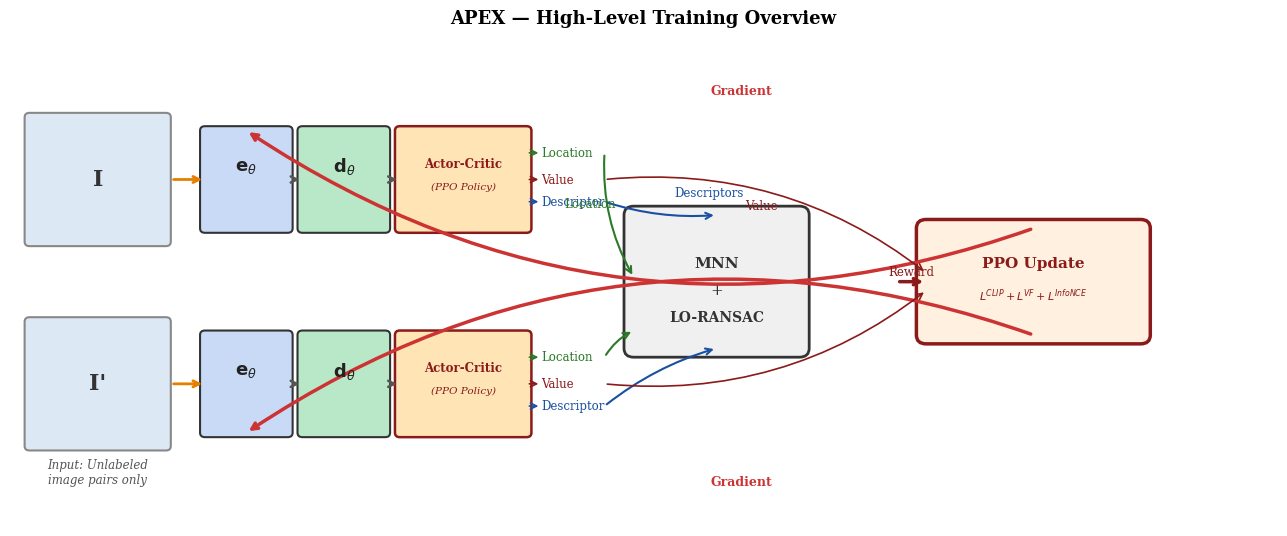
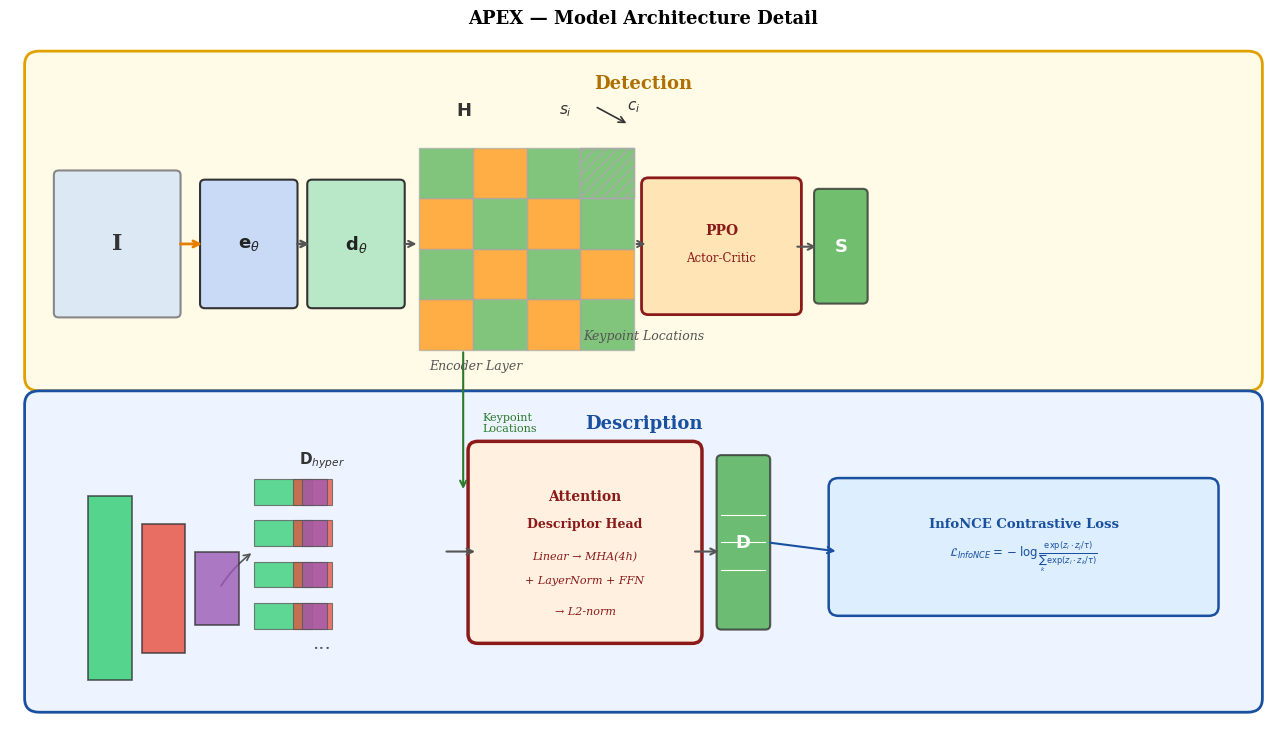
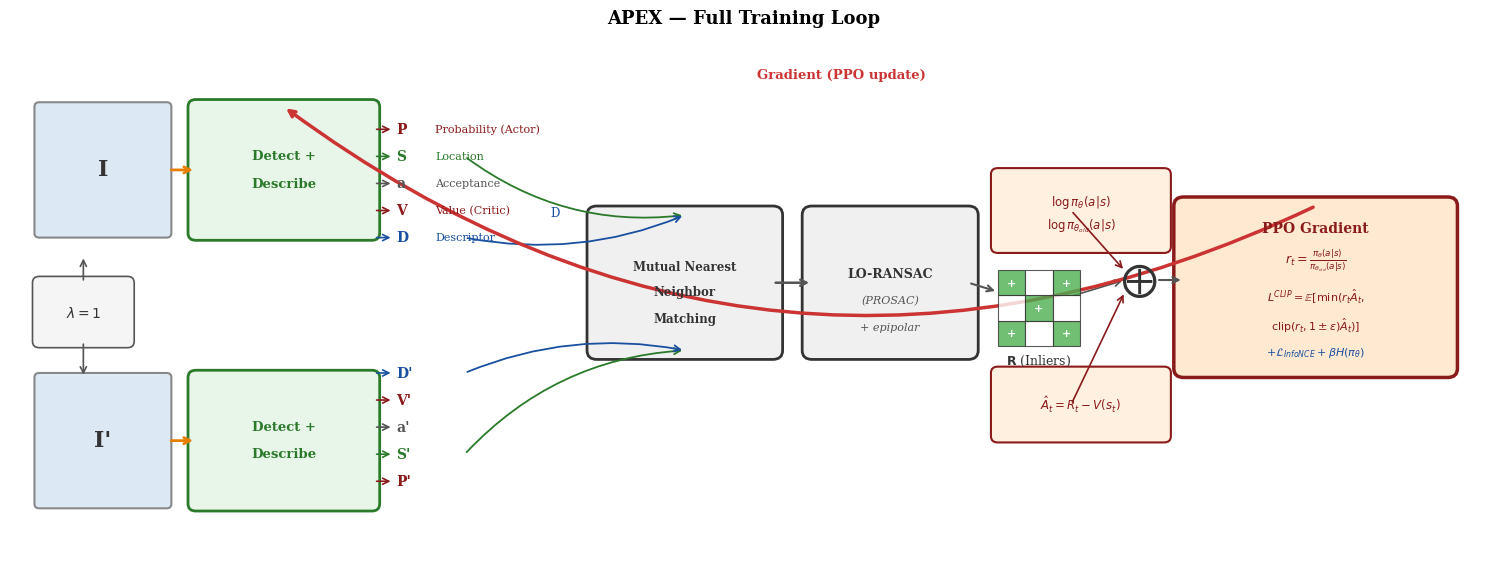

Here is the Python script that generated these plots, in order:
"""Generate APEX architecture figures."""
import matplotlib.pyplot as plt
import matplotlib.patches as mpatches
from matplotlib.patches import FancyArrowPatch, FancyBboxPatch
import matplotlib.patheffects as pe
import numpy as np

plt.rcParams.update({
    'font.family': 'serif',
    'font.size': 11,
    'figure.dpi': 180,
})

# ─────────────────────────────────────────────────────────────
# HELPERS
# ─────────────────────────────────────────────────────────────
def box(ax, x, y, w, h, label, color, fontsize=10, textcolor='black', style='round,pad=0.1', lw=1.5, sublabel=None):
    b = FancyBboxPatch((x - w/2, y - h/2), w, h,
                       boxstyle=style, linewidth=lw,
                       edgecolor='#333333', facecolor=color, zorder=3)
    ax.add_patch(b)
    if sublabel:
        ax.text(x, y + 0.02, label, ha='center', va='center',
                fontsize=fontsize, fontweight='bold', color=textcolor, zorder=4)
        ax.text(x, y - 0.06, sublabel, ha='center', va='center',
                fontsize=fontsize-1.5, color=textcolor, zorder=4, style='italic')
    else:
        ax.text(x, y, label, ha='center', va='center',
                fontsize=fontsize, fontweight='bold', color=textcolor, zorder=4)

def arr(ax, x1, y1, x2, y2, color='#555555', lw=1.8, label='', fontsize=8.5,
        connectionstyle="arc3,rad=0.0", arrowstyle='->', lbl_offset=(0,0.04)):
    ax.annotate('', xy=(x2, y2), xytext=(x1, y1),
                arrowprops=dict(arrowstyle=arrowstyle, color=color,
                                lw=lw, connectionstyle=connectionstyle),
                zorder=2)
    if label:
        mx = (x1+x2)/2 + lbl_offset[0]
        my = (y1+y2)/2 + lbl_offset[1]
        ax.text(mx, my, label, ha='center', va='bottom',
                fontsize=fontsize, color=color, zorder=5)

# ═════════════════════════════════════════════════════════════
# FIGURE 1 — High-level overview
# ═════════════════════════════════════════════════════════════
fig1, ax1 = plt.subplots(figsize=(13, 5.5))
ax1.set_xlim(0, 13); ax1.set_ylim(0, 5.5)
ax1.axis('off')
ax1.set_facecolor('white')

# Image boxes
for y, lbl in [(3.9, 'I'), (1.6, "I'")]:
    img_box = FancyBboxPatch((0.2, y-0.7), 1.4, 1.4, boxstyle='round,pad=0.05',
                              linewidth=1.5, edgecolor='#888', facecolor='#dde8f5')
    ax1.add_patch(img_box)
    ax1.text(0.9, y, lbl, ha='center', va='center', fontsize=16,
             fontweight='bold', color='#333', zorder=4)

ax1.text(0.9, 0.6, 'Input: Unlabeled\nimage pairs only',
         ha='center', va='center', fontsize=8.5, color='#555', style='italic')

# Encoder-decoder + PPO actor-critic blocks
for y, tag in [(3.9, ''), (1.6, "'")]:
    # encoder
    b = FancyBboxPatch((2.0, y-0.55), 0.85, 1.1, boxstyle='round,pad=0.05',
                        linewidth=1.5, edgecolor='#333', facecolor='#c8daf5')
    ax1.add_patch(b)
    ax1.text(2.425, y+0.15, r'$\mathbf{e}_\theta$', ha='center', va='center',
             fontsize=13, color='#222', zorder=4)

    # decoder
    b2 = FancyBboxPatch((3.0, y-0.55), 0.85, 1.1, boxstyle='round,pad=0.05',
                         linewidth=1.5, edgecolor='#333', facecolor='#b8e8c8')
    ax1.add_patch(b2)
    ax1.text(3.425, y+0.15, r'$\mathbf{d}_\theta$', ha='center', va='center',
             fontsize=13, color='#222', zorder=4)

    # PPO actor-critic
    b3 = FancyBboxPatch((4.0, y-0.55), 1.3, 1.1, boxstyle='round,pad=0.05',
                         linewidth=1.8, edgecolor='#8b1a1a', facecolor='#ffe4b5')
    ax1.add_patch(b3)
    ax1.text(4.65, y+0.18, 'Actor-Critic', ha='center', va='center',
             fontsize=8.5, fontweight='bold', color='#8b1a1a', zorder=4)
    ax1.text(4.65, y-0.08, '(PPO Policy)', ha='center', va='center',
             fontsize=7.5, color='#8b1a1a', style='italic', zorder=4)

    # arrows image→encoder→decoder→ppo
    arr(ax1, 1.65, y, 2.0, y, color='#e67e00', lw=2)
    arr(ax1, 2.88, y, 3.0, y, color='#555')
    arr(ax1, 3.88, y, 4.0, y, color='#555')

# Labels on outputs
for y, tag in [(3.9, ''), (1.6, "'")]:
    ax1.text(5.45, y+0.3, 'Location', ha='left', va='center',
             fontsize=8.5, color='#2a7a2a')
    ax1.text(5.45, y-0.25, 'Descriptor', ha='left', va='center',
             fontsize=8.5, color='#1a50a0')
    ax1.text(5.45, y+0.0, 'Value', ha='left', va='center',
             fontsize=8.5, color='#8b1a1a')
    arr(ax1, 5.3, y+0.3, 5.45, y+0.3, color='#2a7a2a', lw=1.2)
    arr(ax1, 5.3, y-0.25, 5.45, y-0.25, color='#1a50a0', lw=1.2)
    arr(ax1, 5.3, y+0.0, 5.45, y+0.0, color='#8b1a1a', lw=1.2)

# MNN + LO-RANSAC box
b_mnn = FancyBboxPatch((6.4, 2.0), 1.7, 1.5, boxstyle='round,pad=0.1',
                         linewidth=2, edgecolor='#333', facecolor='#f0f0f0')
ax1.add_patch(b_mnn)
ax1.text(7.25, 2.95, 'MNN', ha='center', va='center',
         fontsize=11, fontweight='bold', color='#333', zorder=4)
ax1.text(7.25, 2.65, '+', ha='center', va='center',
         fontsize=11, color='#333', zorder=4)
ax1.text(7.25, 2.35, 'LO-RANSAC', ha='center', va='center',
         fontsize=10, fontweight='bold', color='#333', zorder=4)

arr(ax1, 6.1, 3.9+0.3, 6.4, 2.8, color='#2a7a2a', lw=1.5,
    connectionstyle='arc3,rad=0.15', label='Location', lbl_offset=(-0.3, 0.05))
arr(ax1, 6.1, 1.6+0.3, 6.4, 2.2, color='#2a7a2a', lw=1.5,
    connectionstyle='arc3,rad=-0.15')
arr(ax1, 6.1, 3.9-0.25, 7.25, 2.0+1.5, color='#1a50a0', lw=1.5,
    connectionstyle='arc3,rad=0.1', label='Descriptors', lbl_offset=(0.5, 0.1))
arr(ax1, 6.1, 1.6-0.25, 7.25, 2.0, color='#1a50a0', lw=1.5,
    connectionstyle='arc3,rad=-0.1')

# PPO reward box
b_ppo = FancyBboxPatch((9.4, 2.15), 2.2, 1.2, boxstyle='round,pad=0.1',
                         linewidth=2.5, edgecolor='#8b1a1a', facecolor='#fff0e0')
ax1.add_patch(b_ppo)
ax1.text(10.5, 2.95, 'PPO Update', ha='center', va='center',
         fontsize=11, fontweight='bold', color='#8b1a1a', zorder=4)
ax1.text(10.5, 2.6, r'$L^{CLIP} + L^{VF} + L^{InfoNCE}$', ha='center', va='center',
         fontsize=8, color='#8b1a1a', zorder=4)

arr(ax1, 9.1, 2.75, 9.4, 2.75, color='#8b1a1a', lw=2.5, label='Reward')

# Gradient arrows back
ax1.annotate('', xy=(2.425, 3.9+0.55), xytext=(10.5, 3.35),
             arrowprops=dict(arrowstyle='->', color='#cc3333', lw=2.5,
                             connectionstyle='arc3,rad=-0.25'), zorder=2)
ax1.annotate('', xy=(2.425, 1.6-0.55), xytext=(10.5, 2.15),
             arrowprops=dict(arrowstyle='->', color='#cc3333', lw=2.5,
                             connectionstyle='arc3,rad=0.25'), zorder=2)
ax1.text(7.5, 4.9, 'Gradient', ha='center', va='center',
         fontsize=9, color='#cc3333', fontweight='bold')
ax1.text(7.5, 0.5, 'Gradient', ha='center', va='center',
         fontsize=9, color='#cc3333', fontweight='bold')

# Value feedback arrows
arr(ax1, 6.1, 3.9+0.0, 9.4, 2.85, color='#8b1a1a', lw=1.2,
    connectionstyle='arc3,rad=-0.2', label='Value  ', lbl_offset=(0.0, 0.15))
arr(ax1, 6.1, 1.6+0.0, 9.4, 2.65, color='#8b1a1a', lw=1.2,
    connectionstyle='arc3,rad=0.2')

ax1.set_title('APEX — High-Level Training Overview', fontsize=13, fontweight='bold', pad=10)
fig1.tight_layout()
fig1.savefig(r'C:\Users\linga\Downloads\BTP_MODIFIED_VGG\fig1_apex_overview.png',
             dpi=180, bbox_inches='tight', facecolor='white')
print('Figure 1 saved.')
plt.close(fig1)

# ═════════════════════════════════════════════════════════════
# FIGURE 2 — Detection + Description detail
# ═════════════════════════════════════════════════════════════
fig2, ax2 = plt.subplots(figsize=(13, 7.5))
ax2.set_xlim(0, 13); ax2.set_ylim(0, 7.5)
ax2.axis('off')

# ── DETECTION (top) ──────────────────────────────────────────
det_bg = FancyBboxPatch((0.3, 3.8), 12.4, 3.4, boxstyle='round,pad=0.15',
                          linewidth=2, edgecolor='#e0a000', facecolor='#fffbe6')
ax2.add_patch(det_bg)
ax2.text(6.5, 7.0, 'Detection', ha='center', va='center',
         fontsize=13, fontweight='bold', color='#b07000')

# Image
img_d = FancyBboxPatch((0.5, 4.5), 1.2, 1.5, boxstyle='round,pad=0.05',
                         linewidth=1.5, edgecolor='#888', facecolor='#dde8f5')
ax2.add_patch(img_d)
ax2.text(1.1, 5.25, 'I', ha='center', va='center', fontsize=16,
         fontweight='bold', color='#333')

# encoder / decoder
b_e = FancyBboxPatch((2.0, 4.6), 0.9, 1.3, boxstyle='round,pad=0.05',
                       linewidth=1.5, edgecolor='#333', facecolor='#c8daf5')
ax2.add_patch(b_e)
ax2.text(2.45, 5.25, r'$\mathbf{e}_\theta$', ha='center', va='center',
         fontsize=13, color='#222')

b_d = FancyBboxPatch((3.1, 4.6), 0.9, 1.3, boxstyle='round,pad=0.05',
                       linewidth=1.5, edgecolor='#333', facecolor='#b8e8c8')
ax2.add_patch(b_d)
ax2.text(3.55, 5.25, r'$\mathbf{d}_\theta$', ha='center', va='center',
         fontsize=13, color='#222')

arr(ax2, 1.72, 5.25, 2.0, 5.25, color='#e67e00', lw=2)
arr(ax2, 2.92, 5.25, 3.1, 5.25, color='#555')

# Heatmap grid H
ax2.text(4.65, 6.7, r'$\mathbf{H}$', ha='center', va='center',
         fontsize=13, fontweight='bold', color='#333')
ax2.text(5.7, 6.7, r'$s_i$', ha='center', va='center',
         fontsize=11, color='#333', style='italic')
ax2.text(6.4, 6.75, r'$c_i$', ha='center', va='center',
         fontsize=11, color='#333', style='italic')
ax2.annotate('', xy=(6.35, 6.55), xytext=(6.0, 6.75),
             arrowprops=dict(arrowstyle='->', color='#333', lw=1.2))

# Draw grid
grid_x, grid_y0 = 4.2, 4.1
cell = 0.55
colors_grid = [
    ['#ff8c00','#4caf50','#ff8c00','#4caf50'],
    ['#4caf50','#ff8c00','#4caf50','#ff8c00'],
    ['#ff8c00','#4caf50','#ff8c00','#4caf50'],
    ['#4caf50','#ff8c00','#4caf50','#4caf50'],
]
for r in range(4):
    for c in range(4):
        fc = colors_grid[r][c]
        rect = plt.Rectangle((grid_x + c*cell, grid_y0 + r*cell), cell, cell,
                               linewidth=1, edgecolor='#aaa', facecolor=fc, alpha=0.7, zorder=3)
        ax2.add_patch(rect)
        if r == 3 and c == 3:
            hatch = plt.Rectangle((grid_x + c*cell, grid_y0 + r*cell), cell, cell,
                                    linewidth=1, edgecolor='#aaa', facecolor='none',
                                    hatch='///', zorder=4)
            ax2.add_patch(hatch)

arr(ax2, 4.02, 5.25, 4.2, 5.25, color='#555', lw=1.5)

# Actor-Critic PPO block
b_ppo2 = FancyBboxPatch((6.55, 4.55), 1.5, 1.35, boxstyle='round,pad=0.07',
                          linewidth=2, edgecolor='#8b1a1a', facecolor='#ffe4b5')
ax2.add_patch(b_ppo2)
ax2.text(7.3, 5.4, 'PPO', ha='center', va='center',
         fontsize=10, fontweight='bold', color='#8b1a1a')
ax2.text(7.3, 5.1, 'Actor-Critic', ha='center', va='center',
         fontsize=8.5, color='#8b1a1a')

arr(ax2, 6.4, 5.25, 6.55, 5.25, color='#555', lw=1.5)

# Keypoint score S
b_s = FancyBboxPatch((8.3, 4.65), 0.45, 1.15, boxstyle='round,pad=0.05',
                       linewidth=1.5, edgecolor='#333', facecolor='#4caf50', alpha=0.8)
ax2.add_patch(b_s)
ax2.text(8.52, 5.22, r'$\mathbf{S}$', ha='center', va='center',
         fontsize=13, fontweight='bold', color='white')

arr(ax2, 8.05, 5.22, 8.3, 5.22, color='#555', lw=1.5)
ax2.text(6.5, 4.25, 'Keypoint Locations', ha='center', va='center',
         fontsize=9, color='#555', style='italic')
ax2.text(4.3, 3.92, 'Encoder Layer', ha='left', va='center',
         fontsize=9, color='#555', style='italic')

# ── DESCRIPTION (bottom) ──────────────────────────────────────
desc_bg = FancyBboxPatch((0.3, 0.3), 12.4, 3.2, boxstyle='round,pad=0.15',
                           linewidth=2, edgecolor='#1a50a0', facecolor='#eef4ff')
ax2.add_patch(desc_bg)
ax2.text(6.5, 3.3, 'Description', ha='center', va='center',
         fontsize=13, fontweight='bold', color='#1a50a0')

# Multi-scale features (colored bars)
bar_colors = ['#2ecc71', '#e74c3c', '#9b59b6']
bar_heights = [2.0, 1.4, 0.8]
bar_x0 = 0.8
for i, (bh, bc) in enumerate(zip(bar_heights, bar_colors)):
    rect = plt.Rectangle((bar_x0, 1.5 - bh/2), 0.45, bh,
                           linewidth=1.2, edgecolor='#333', facecolor=bc, alpha=0.8, zorder=3)
    ax2.add_patch(rect)
    bar_x0 += 0.55

# Hypercolumn stacked bars D_hyper
ax2.text(3.2, 2.9, r'$\mathbf{D}_{hyper}$', ha='center', va='center',
         fontsize=11, fontweight='bold', color='#333')
for ky in [2.55, 2.1, 1.65, 1.2]:
    for kxi, (bw, bc) in enumerate(zip([0.6, 0.4, 0.25], bar_colors)):
        kx = 2.5 + kxi*bw
        rect = plt.Rectangle((kx, ky-0.14), bw, 0.28,
                               linewidth=0.8, edgecolor='#555', facecolor=bc, alpha=0.75, zorder=3)
        ax2.add_patch(rect)
ax2.text(3.2, 0.9, '...', ha='center', va='center', fontsize=14, color='#555')

arr(ax2, 2.15, 1.5, 2.5, 1.9, color='#555', lw=1.2, connectionstyle='arc3,rad=-0.1')

# ATTENTION HEAD box (replaces 1x1 Conv)
b_attn = FancyBboxPatch((4.8, 1.0), 2.2, 2.0, boxstyle='round,pad=0.1',
                          linewidth=2.5, edgecolor='#8b1a1a', facecolor='#fff0e0')
ax2.add_patch(b_attn)
ax2.text(5.9, 2.5, 'Attention', ha='center', va='center',
         fontsize=10, fontweight='bold', color='#8b1a1a')
ax2.text(5.9, 2.2, 'Descriptor Head', ha='center', va='center',
         fontsize=9, fontweight='bold', color='#8b1a1a')
ax2.text(5.9, 1.85, 'Linear → MHA(4h)', ha='center', va='center',
         fontsize=8, color='#8b1a1a', style='italic')
ax2.text(5.9, 1.58, '+ LayerNorm + FFN', ha='center', va='center',
         fontsize=8, color='#8b1a1a', style='italic')
ax2.text(5.9, 1.25, '→ L2-norm', ha='center', va='center',
         fontsize=8, color='#8b1a1a', style='italic')

arr(ax2, 4.45, 1.9, 4.8, 1.9, color='#555', lw=1.5)

# Descriptor output D
b_desc = FancyBboxPatch((7.3, 1.1), 0.45, 1.8, boxstyle='round,pad=0.05',
                          linewidth=1.5, edgecolor='#333', facecolor='#4caf50', alpha=0.8)
ax2.add_patch(b_desc)
ax2.text(7.52, 2.0, r'$\mathbf{D}$', ha='center', va='center',
         fontsize=13, fontweight='bold', color='white')
for ky in [1.7, 2.0, 2.3]:
    ax2.plot([7.3, 7.75], [ky, ky], color='white', lw=0.8, zorder=4)

arr(ax2, 7.0, 1.9, 7.3, 1.9, color='#555', lw=1.5)

# InfoNCE loss annotation
b_loss = FancyBboxPatch((8.5, 1.3), 3.8, 1.3, boxstyle='round,pad=0.1',
                          linewidth=1.8, edgecolor='#1a50a0', facecolor='#ddeeff')
ax2.add_patch(b_loss)
ax2.text(10.4, 2.2, 'InfoNCE Contrastive Loss', ha='center', va='center',
         fontsize=9.5, fontweight='bold', color='#1a50a0')
ax2.text(10.4, 1.85, r'$\mathcal{L}_{InfoNCE} = -\log\frac{\exp(z_i \cdot z_j / \tau)}{\sum_k \exp(z_i \cdot z_k / \tau)}$',
         ha='center', va='center', fontsize=8.5, color='#1a50a0')

arr(ax2, 7.77, 2.0, 8.5, 1.9, color='#1a50a0', lw=1.5)

# Keypoint location arrow from top to bottom
ax2.annotate('', xy=(4.65, 2.55), xytext=(4.65, 4.1),
             arrowprops=dict(arrowstyle='->', color='#2a7a2a', lw=1.5,
                             connectionstyle='arc3,rad=0.0'), zorder=2)
ax2.text(4.85, 3.3, 'Keypoint\nLocations', ha='left', va='center',
         fontsize=8, color='#2a7a2a')

ax2.set_title('APEX — Model Architecture Detail', fontsize=13, fontweight='bold', pad=10)
fig2.tight_layout()
fig2.savefig(r'C:\Users\linga\Downloads\BTP_MODIFIED_VGG\fig2_apex_architecture.png',
             dpi=180, bbox_inches='tight', facecolor='white')
print('Figure 2 saved.')
plt.close(fig2)

# ═════════════════════════════════════════════════════════════
# FIGURE 3 — Full training loop
# ═════════════════════════════════════════════════════════════
fig3, ax3 = plt.subplots(figsize=(15, 6))
ax3.set_xlim(0, 15); ax3.set_ylim(0, 6)
ax3.axis('off')

# λ=1 box
b_lam = FancyBboxPatch((0.3, 2.6), 0.9, 0.65, boxstyle='round,pad=0.07',
                         linewidth=1.2, edgecolor='#555', facecolor='#f5f5f5')
ax3.add_patch(b_lam)
ax3.text(0.75, 2.92, r'$\lambda=1$', ha='center', va='center',
         fontsize=10, color='#333')

# Image boxes
for y, lbl in [(4.5, 'I'), (1.5, "I'")]:
    ib = FancyBboxPatch((0.3, y-0.7), 1.3, 1.4, boxstyle='round,pad=0.05',
                          linewidth=1.5, edgecolor='#888', facecolor='#dde8f5')
    ax3.add_patch(ib)
    ax3.text(0.95, y, lbl, ha='center', va='center',
             fontsize=16, fontweight='bold', color='#333')

arr(ax3, 0.75, 2.6, 0.75, 2.2, color='#555', lw=1.2)
arr(ax3, 0.75, 3.25, 0.75, 3.55, color='#555', lw=1.2)

# Detect + Describe blocks
for y in [4.5, 1.5]:
    b = FancyBboxPatch((1.9, y-0.7), 1.8, 1.4, boxstyle='round,pad=0.08',
                         linewidth=2, edgecolor='#2a7a2a', facecolor='#e8f5e9')
    ax3.add_patch(b)
    ax3.text(2.8, y+0.15, 'Detect +', ha='center', va='center',
             fontsize=9.5, fontweight='bold', color='#2a7a2a')
    ax3.text(2.8, y-0.15, 'Describe', ha='center', va='center',
             fontsize=9.5, fontweight='bold', color='#2a7a2a')
    arr(ax3, 1.62, y, 1.9, y, color='#e67e00', lw=2)

# Output labels
outputs_top    = [('P', 4.95, '#8b1a1a', 'Probability (Actor)'),
                  ('S', 4.65, '#2a7a2a', 'Location'),
                  ('a', 4.35, '#555555', 'Acceptance'),
                  ('V', 4.05, '#8b1a1a', 'Value (Critic)'),
                  ('D', 3.75, '#1a50a0', 'Descriptor')]
outputs_bot    = [("P'", 1.05, '#8b1a1a', ''),
                  ("S'", 1.35, '#2a7a2a', ''),
                  ("a'", 1.65, '#555555', ''),
                  ("V'", 1.95, '#8b1a1a', ''),
                  ("D'", 2.25, '#1a50a0', '')]

for sym, y, col, lbl in outputs_top:
    arr(ax3, 3.72, y, 3.92, y, color=col, lw=1.2)
    ax3.text(3.95, y, sym, ha='left', va='center',
             fontsize=10, fontweight='bold', color=col)
    if lbl:
        ax3.text(4.35, y, lbl, ha='left', va='center',
                 fontsize=8, color=col)

for sym, y, col, _ in outputs_bot:
    arr(ax3, 3.72, y, 3.92, y, color=col, lw=1.2)
    ax3.text(3.95, y, sym, ha='left', va='center',
             fontsize=10, fontweight='bold', color=col)

# MNN box
b_mnn3 = FancyBboxPatch((6.0, 2.5), 1.8, 1.5, boxstyle='round,pad=0.1',
                           linewidth=2, edgecolor='#333', facecolor='#f0f0f0')
ax3.add_patch(b_mnn3)
ax3.text(6.9, 3.42, 'Mutual Nearest', ha='center', va='center',
         fontsize=8.5, fontweight='bold', color='#333')
ax3.text(6.9, 3.15, 'Neighbor', ha='center', va='center',
         fontsize=8.5, fontweight='bold', color='#333')
ax3.text(6.9, 2.85, 'Matching', ha='center', va='center',
         fontsize=8.5, fontweight='bold', color='#333')

# LO-RANSAC box
b_rans = FancyBboxPatch((8.2, 2.5), 1.6, 1.5, boxstyle='round,pad=0.1',
                           linewidth=2, edgecolor='#333', facecolor='#f0f0f0')
ax3.add_patch(b_rans)
ax3.text(9.0, 3.35, 'LO-RANSAC', ha='center', va='center',
         fontsize=9, fontweight='bold', color='#333')
ax3.text(9.0, 3.05, '(PROSAC)', ha='center', va='center',
         fontsize=8, color='#555', style='italic')
ax3.text(9.0, 2.75, '+ epipolar', ha='center', va='center',
         fontsize=8, color='#555', style='italic')

arr(ax3, 7.8, 3.25, 8.2, 3.25, color='#555', lw=1.8)

# Inlier reward grid R
for rr in range(3):
    for cc in range(3):
        fc = '#4caf50' if (rr+cc) % 2 == 0 else 'white'
        rect = plt.Rectangle((10.1 + cc*0.28, 2.55 + rr*0.28), 0.28, 0.28,
                               linewidth=0.8, edgecolor='#333', facecolor=fc, alpha=0.8, zorder=3)
        ax3.add_patch(rect)
        if fc == '#4caf50':
            ax3.text(10.1 + cc*0.28 + 0.14, 2.55 + rr*0.28 + 0.14,
                     '+', ha='center', va='center', fontsize=8, color='white', fontweight='bold')

ax3.text(10.52, 2.38, r'$\mathbf{R}$ (Inliers)', ha='center', va='center',
         fontsize=9, color='#333')
arr(ax3, 9.8, 3.25, 10.1, 3.15, color='#555', lw=1.5)

# Log probs box
b_lp = FancyBboxPatch((10.1, 3.65), 1.7, 0.8, boxstyle='round,pad=0.07',
                         linewidth=1.5, edgecolor='#8b1a1a', facecolor='#fff0e0')
ax3.add_patch(b_lp)
ax3.text(10.95, 4.15, r'$\log \pi_\theta(a|s)$', ha='center', va='center',
         fontsize=8.5, color='#8b1a1a')
ax3.text(10.95, 3.88, r'$\log \pi_{\theta_{old}}(a|s)$', ha='center', va='center',
         fontsize=8.5, color='#8b1a1a')

# Advantage box
b_adv = FancyBboxPatch((10.1, 1.55), 1.7, 0.7, boxstyle='round,pad=0.07',
                         linewidth=1.5, edgecolor='#8b1a1a', facecolor='#fff0e0')
ax3.add_patch(b_adv)
ax3.text(10.95, 1.9, r'$\hat{A}_t = R_t - V(s_t)$', ha='center', va='center',
         fontsize=8.5, color='#8b1a1a')

# PPO gradient box
b_grad = FancyBboxPatch((12.0, 2.3), 2.7, 1.8, boxstyle='round,pad=0.1',
                           linewidth=2.5, edgecolor='#8b1a1a', facecolor='#ffe9d0')
ax3.add_patch(b_grad)
ax3.text(13.35, 3.85, 'PPO Gradient', ha='center', va='center',
         fontsize=10, fontweight='bold', color='#8b1a1a')
ax3.text(13.35, 3.5,  r'$r_t = \frac{\pi_\theta(a|s)}{\pi_{\theta_{old}}(a|s)}$',
         ha='center', va='center', fontsize=9, color='#8b1a1a')
ax3.text(13.35, 3.1,
         r'$L^{CLIP} = \mathbb{E}[\min(r_t\hat{A}_t,$',
         ha='center', va='center', fontsize=8, color='#8b1a1a')
ax3.text(13.35, 2.78,
         r'$\mathrm{clip}(r_t, 1\pm\varepsilon)\hat{A}_t)]$',
         ha='center', va='center', fontsize=8, color='#8b1a1a')
ax3.text(13.35, 2.48, r'$+ \mathcal{L}_{InfoNCE} + \beta H(\pi_\theta)$',
         ha='center', va='center', fontsize=8, color='#1a50a0')

# sum symbol
ax3.text(11.55, 3.28, r'$\bigoplus$', ha='center', va='center',
         fontsize=18, color='#333', zorder=5)
arr(ax3, 10.85, 3.1, 11.4, 3.28, color='#555', lw=1.2)
arr(ax3, 10.85, 4.05, 11.4, 3.38, color='#8b1a1a', lw=1.2)
arr(ax3, 10.85, 1.9, 11.4, 3.15, color='#8b1a1a', lw=1.2)
arr(ax3, 11.72, 3.28, 12.0, 3.28, color='#555', lw=1.5)

# S, D, a connector arrows to MNN/RANSAC
arr(ax3, 4.35+0.3, 4.65, 6.9, 4.0,  color='#2a7a2a', lw=1.3,
    connectionstyle='arc3,rad=0.2')
arr(ax3, 4.35+0.3, 1.35, 6.9, 2.5,  color='#2a7a2a', lw=1.3,
    connectionstyle='arc3,rad=-0.2')
arr(ax3, 4.35+0.3, 3.75, 6.9, 2.5+1.5, color='#1a50a0', lw=1.3,
    connectionstyle='arc3,rad=0.15', label='D', lbl_offset=(-0.2, 0.08))
arr(ax3, 4.35+0.3, 2.25, 6.9, 2.5,  color='#1a50a0', lw=1.3,
    connectionstyle='arc3,rad=-0.15')

# Gradient feedback arrow
ax3.annotate('', xy=(2.8, 5.2), xytext=(13.35, 4.1),
             arrowprops=dict(arrowstyle='->', color='#cc3333', lw=2.5,
                             connectionstyle='arc3,rad=-0.3'), zorder=2)
ax3.text(8.5, 5.55, 'Gradient (PPO update)', ha='center', va='center',
         fontsize=9.5, color='#cc3333', fontweight='bold')

ax3.set_title('APEX — Full Training Loop', fontsize=13, fontweight='bold', pad=8)
fig3.tight_layout()
fig3.savefig(r'C:\Users\linga\Downloads\BTP_MODIFIED_VGG\fig3_apex_training_loop.png',
             dpi=180, bbox_inches='tight', facecolor='white')
print('Figure 3 saved.')
plt.close(fig3)

print('\nAll 3 figures saved to C:\\Users\\linga\\Downloads\\BTP_MODIFIED_VGG\\')
